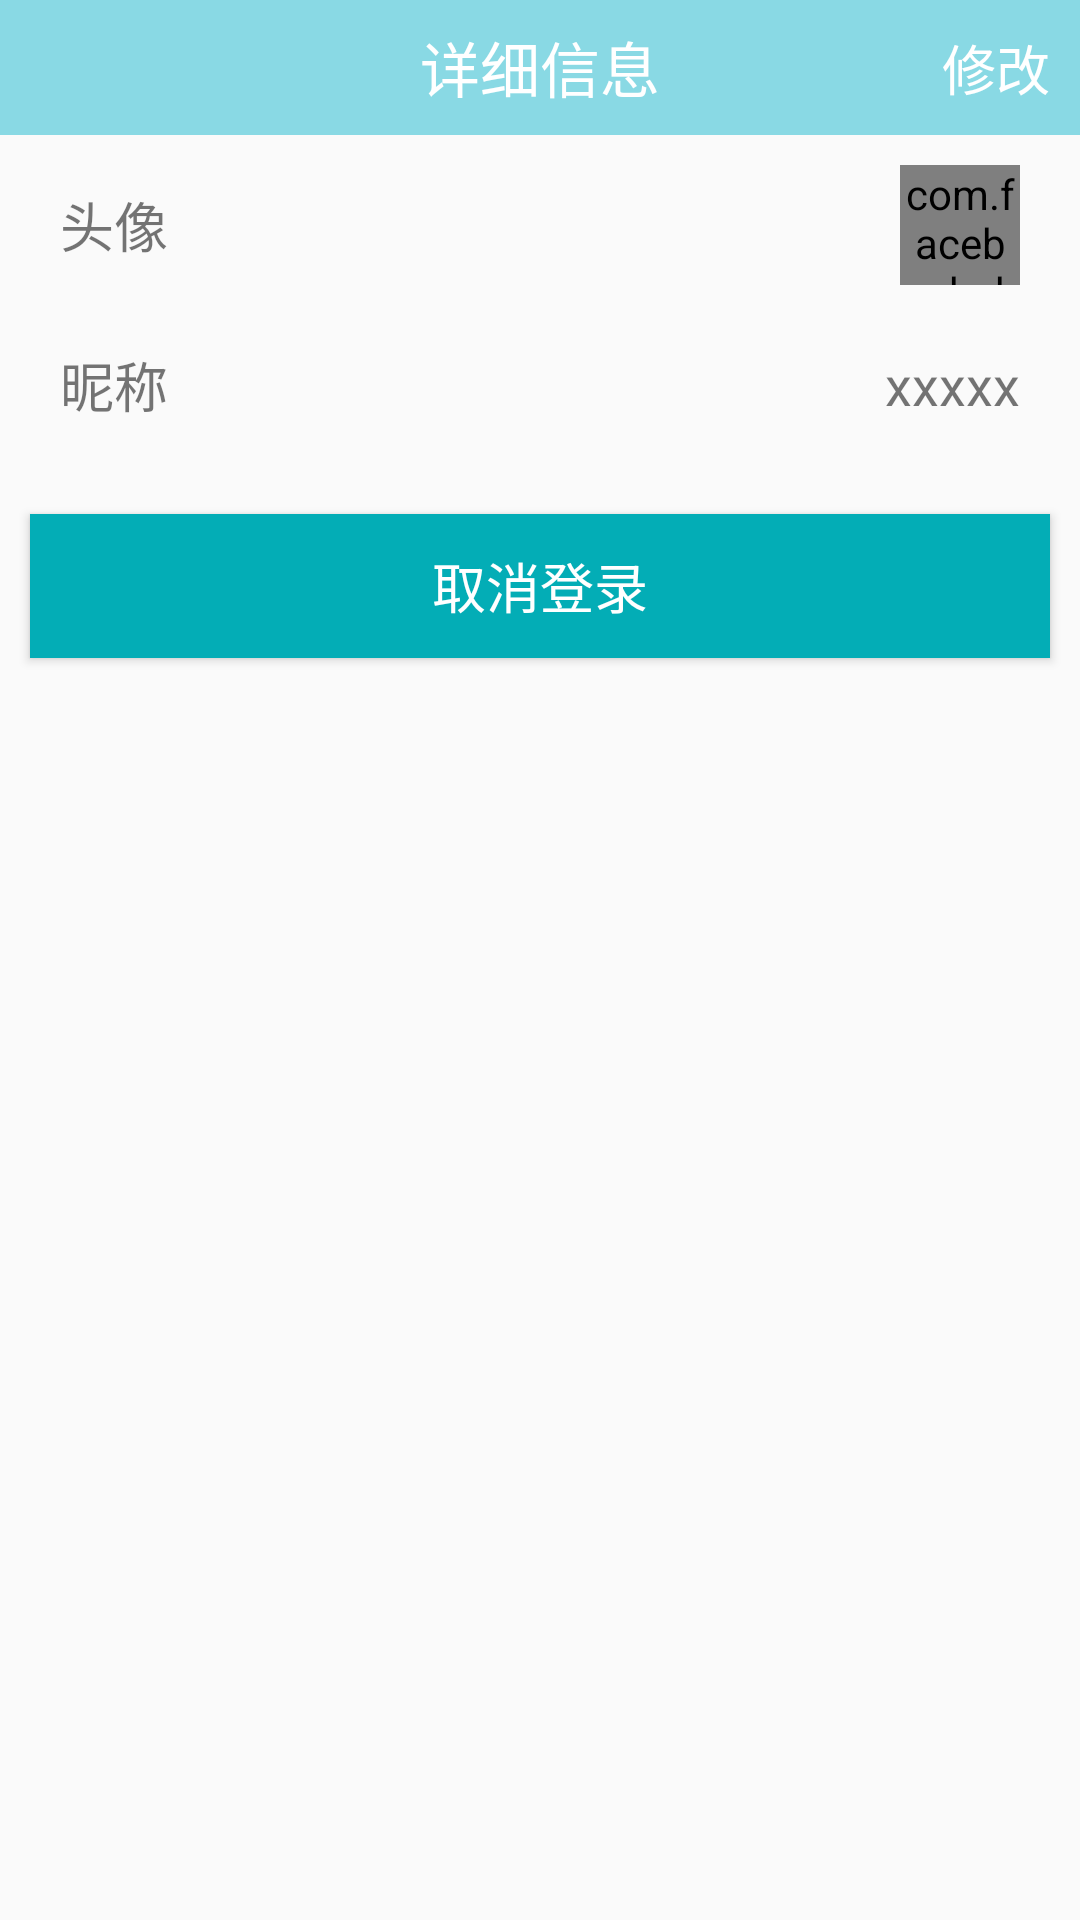

This screen was rendered from an Android layout file. Write that file and the resources it references.
<!-- AndroidManifest.xml: application theme AppTheme -->
<!-- res/layout/activity_user_info.xml -->
<?xml version="1.0" encoding="utf-8"?>
<LinearLayout xmlns:android="http://schemas.android.com/apk/res/android"
    xmlns:fresco="http://schemas.android.com/apk/res-auto"
    android:layout_width="match_parent"
    android:layout_height="match_parent"
    android:orientation="vertical">

    <RelativeLayout style="@style/title">

        <ImageView
            android:id="@+id/back"
            style="@style/title_back_img" />

        <TextView
            android:layout_width="wrap_content"
            android:layout_height="wrap_content"
            android:layout_centerInParent="true"
            android:text="详细信息"
            android:textColor="#ffffff"
            android:textSize="20sp" />

        <TextView
            android:id="@+id/modify"
            android:layout_width="wrap_content"
            android:layout_height="wrap_content"
            android:layout_alignParentRight="true"
            android:layout_centerVertical="true"
            android:layout_marginRight="10dp"
            android:text="修改"
            android:textColor="#ffffff"
            android:textSize="18sp" />
    </RelativeLayout>

    <RelativeLayout
        android:id="@+id/logol_layout"
        style="@style/user_layout_item">

        <TextView
            style="@style/user_layout_item_tv"
            android:text="头像" />


        <com.facebook.drawee.view.SimpleDraweeView
            android:id="@+id/user_logol"
            android:layout_width="40dp"
            android:layout_height="40dp"
            android:layout_alignParentRight="true"
            android:layout_centerVertical="true"
            android:layout_marginRight="10dp"
            fresco:placeholderImage="@mipmap/mine" />

    </RelativeLayout>

    <RelativeLayout
        android:id="@+id/name_layout"
        style="@style/user_layout_item">

        <TextView
            style="@style/user_layout_item_tv"
            android:text="昵称" />

        <TextView
            android:id="@+id/name"
            android:layout_width="wrap_content"
            android:layout_height="wrap_content"
            android:layout_alignParentRight="true"
            android:layout_centerVertical="true"
            android:layout_marginRight="10dp"
            android:text="xxxxx"
            android:textSize="18sp" />

    </RelativeLayout>

    
    <Button
        android:id="@+id/logout"
        android:layout_width="match_parent"
        android:layout_height="wrap_content"
        android:layout_marginLeft="10dp"
        android:layout_marginRight="10dp"
        android:layout_marginTop="20dp"
        android:background="#03adb6"
        android:text="取消登录"
        android:textColor="#ffffff"
        android:textSize="18sp" />
</LinearLayout>
<!-- resources referenced by this layout -->
<resources>
  <style name="title">
          <item name="android:layout_width">match_parent</item>
          <item name="android:layout_height">45dp</item>
          <item name="android:background">#89d9e4</item>
      </style>
  <style name="title_back_img">
          <item name="android:src">@mipmap/back</item>
          <item name="android:layout_alignParentLeft">true</item>
          <item name="android:layout_centerVertical">true</item>
          <item name="android:padding">5dp</item>
          <item name="android:layout_height">match_parent</item>
          <item name="android:layout_width">40dp</item>
      </style>
  <style name="user_layout_item">
          <item name="android:layout_width">match_parent</item>
          <item name="android:layout_height">wrap_content</item>
          <item name="android:padding">10dp</item>
      </style>
  <style name="user_layout_item_tv">
          <item name="android:layout_marginLeft">10dp</item>
          <item name="android:layout_width">wrap_content</item>
          <item name="android:layout_centerVertical">true</item>
          <item name="android:layout_height">wrap_content</item>
          <item name="android:textSize">18sp</item>
      </style>
  <style name="AppTheme" parent="Theme.AppCompat.Light.DarkActionBar">
          
      </style>
</resources>
